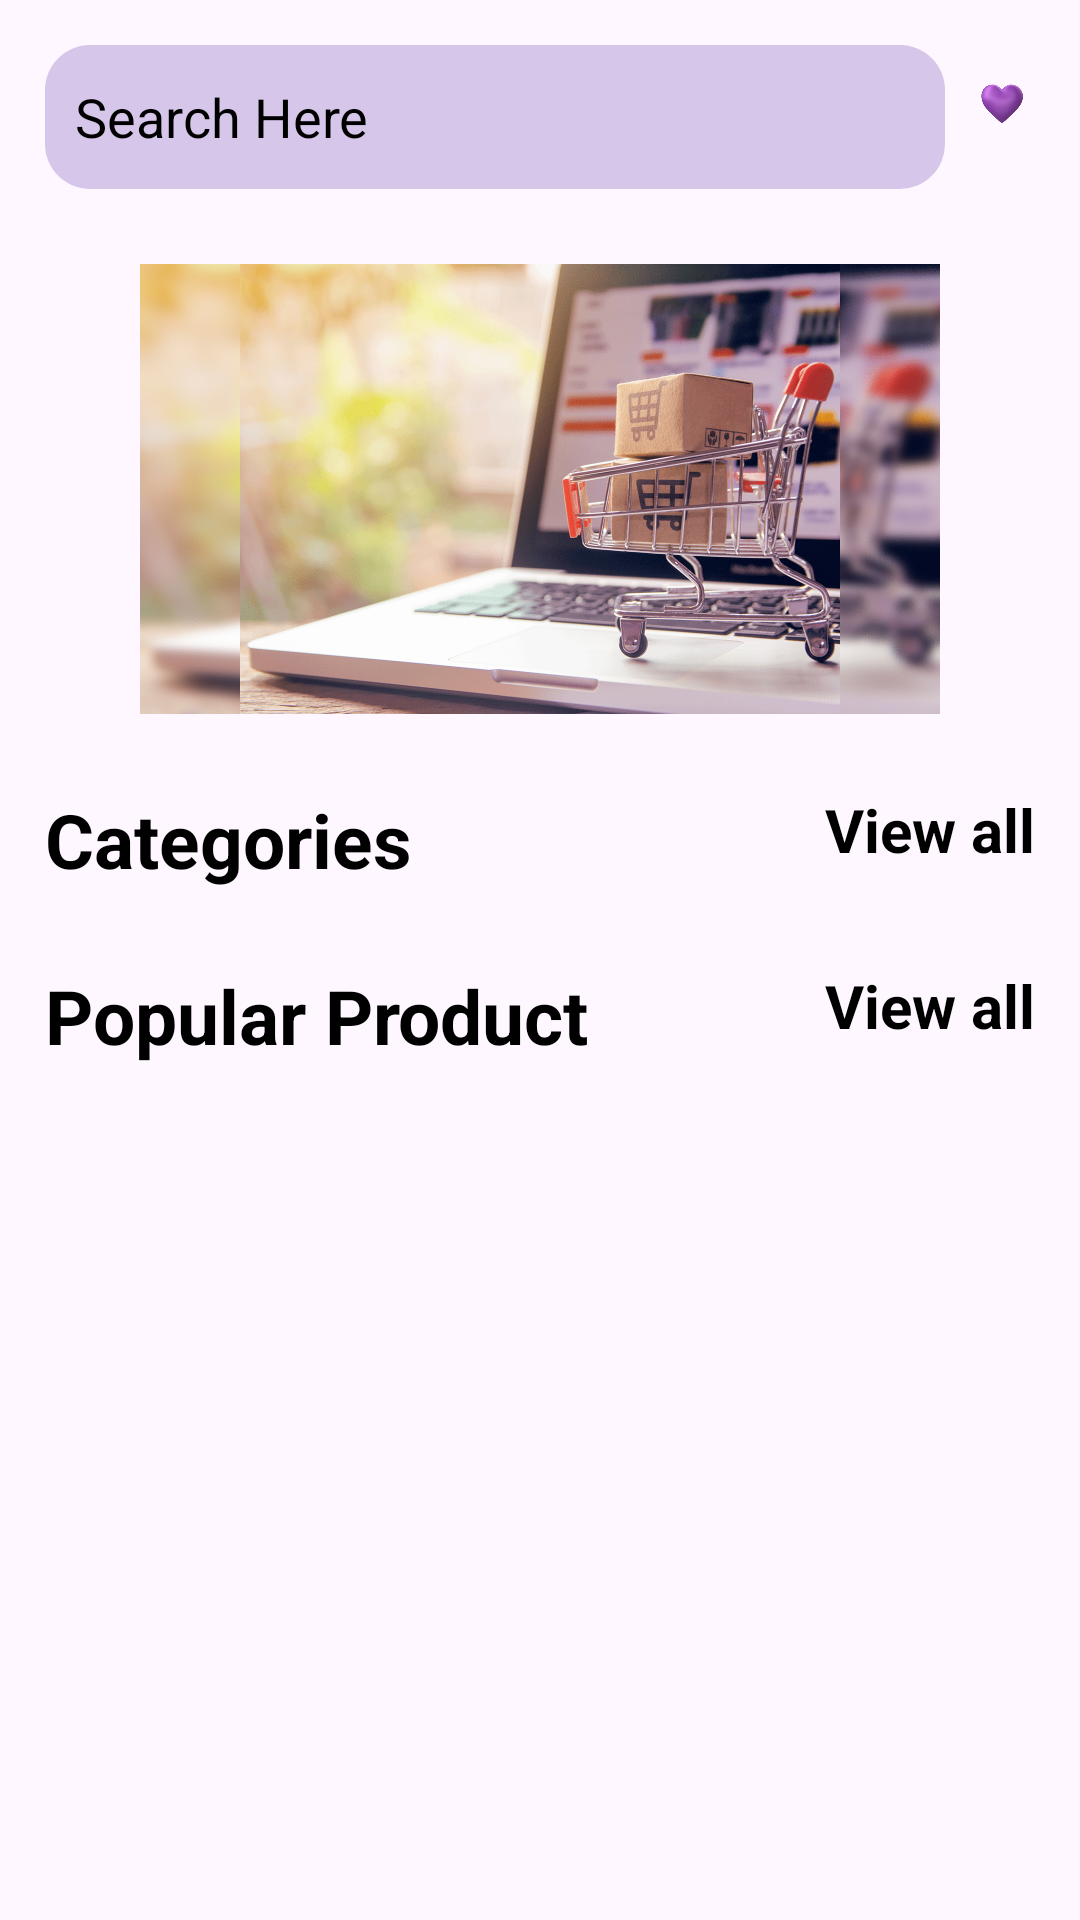

Here is an Android app screen rendered from its layout file. Give the layout XML and the strings, colors and styles it references.
<!-- AndroidManifest.xml: application theme Theme.SmallProject -->
<!-- res/layout/fragment_home.xml -->
<?xml version="1.0" encoding="utf-8"?>
<FrameLayout xmlns:android="http://schemas.android.com/apk/res/android"
    xmlns:tools="http://schemas.android.com/tools"
    android:layout_width="match_parent"
    android:layout_height="match_parent"
    tools:context=".Home_Fragment"

    >

    <ScrollView
        android:layout_width="match_parent"
        android:layout_height="match_parent">

        <RelativeLayout
            android:layout_width="match_parent"
            android:layout_height="match_parent"
            android:layout_margin="15dp">


            <EditText
                android:id="@+id/search_bar"
                android:layout_width="300dp"
                android:layout_height="wrap_content"
                android:layout_marginEnd="8dp"
                android:background="@drawable/background"
                android:drawableLeft="@drawable/search_icon"
                android:drawablePadding="10dp"
                android:hint="Search Here"
                android:minHeight="48dp"
                android:padding="10dp"
                android:textColor="@android:color/black"
                android:textColorHint="@color/black" />

            <ImageView
                android:id="@+id/like_icon"
                android:layout_width="35dp"
                android:layout_height="35dp"
                android:layout_margin="2dp"
                android:layout_marginEnd="8dp"
                android:layout_toEndOf="@+id/search_bar"
                android:src="@drawable/filled_like" />

            <ImageView
                android:id="@+id/bell_icon"
                android:layout_width="35dp"
                android:layout_height="35dp"
                android:layout_margin="2dp"
                android:layout_marginLeft="10dp"
                android:layout_toEndOf="@+id/like_icon"
                android:src="@drawable/bell" />


            <ImageView
                android:id="@+id/slide_show_img"
                android:layout_width="400dp"
                android:layout_height="150dp"
                android:layout_below="@id/search_bar"
                android:layout_marginTop="25dp"
                android:layout_marginBottom="25dp"
                android:src="@drawable/img_2" />

            <TextView
                android:id="@+id/category"
                android:layout_width="wrap_content"
                android:layout_height="wrap_content"
                android:text="Categories"
                android:textSize="25dp"
                android:textStyle="bold"
                android:textColor="?textcolor"
                android:layout_below="@+id/slide_show_img"/>

            <TextView
                android:id="@+id/viewAll1"
                android:layout_width="wrap_content"
                android:layout_height="wrap_content"
                android:textSize="20dp"
                android:textStyle="bold"
                android:text="View all"
                android:textColor="?textcolor"
                android:layout_below="@+id/slide_show_img"
                android:layout_alignParentRight="true"
                />

            <androidx.recyclerview.widget.RecyclerView
                android:layout_width="wrap_content"
                android:layout_height="wrap_content"
                android:id="@+id/rcView"
                android:layout_marginTop="10dp"
                android:layout_marginBottom="15dp"
                android:layout_below="@+id/category">

            </androidx.recyclerview.widget.RecyclerView>

            <TextView
                android:id="@+id/product"
                android:layout_width="wrap_content"
                android:layout_height="wrap_content"
                android:text="Popular Product"
                android:textSize="25dp"
                android:textStyle="bold"
                android:textColor="@color/black"
                android:layout_below="@+id/rcView"/>

            <TextView
                android:id="@+id/viewAllProduct"
                android:layout_width="wrap_content"
                android:layout_height="wrap_content"
                android:textSize="20dp"
                android:textStyle="bold"
                android:text="View all"
                android:textColor="@color/black"
                android:layout_below="@+id/rcView"
                android:layout_alignParentRight="true"
                />

            <androidx.recyclerview.widget.RecyclerView
                android:layout_width="match_parent"
                android:layout_height="wrap_content"
                android:id="@+id/rcView1"
                android:layout_marginTop="10dp"
                android:layout_below="@+id/product">
            </androidx.recyclerview.widget.RecyclerView>


        </RelativeLayout>

    </ScrollView>

</FrameLayout>
<!-- resources referenced by this layout -->
<resources>
  <!-- drawable background (drawable) -->
  <?xml version="1.0" encoding="UTF-8"?>
  <shape xmlns:android="http://schemas.android.com/apk/res/android"
      android:shape="rectangle">
  
     
      <solid android:color="#D6C7EA" />
  
  
     
  
  
  
  
      <corners android:radius="15dp" />
  </shape>
  <!-- drawable bell: png bitmap (drawable, 124846 bytes) -->
  <!-- drawable filled_like: png bitmap (drawable, 32056 bytes) -->
  <!-- drawable img_2: png bitmap (drawable, 1016432 bytes) -->
  <style name="Theme.SmallProject" parent="Base.Theme.SmallProject" />
  <style name="Base.Theme.SmallProject" parent="Theme.Material3.DayNight.NoActionBar">
  
          
           <item name="textcolor">@color/black</item>
      </style>
  <!-- not gathered from this repository: default colours our renderer supplied (Android Studio template values) -->
  <color name="black">#FF000000</color>
</resources>
